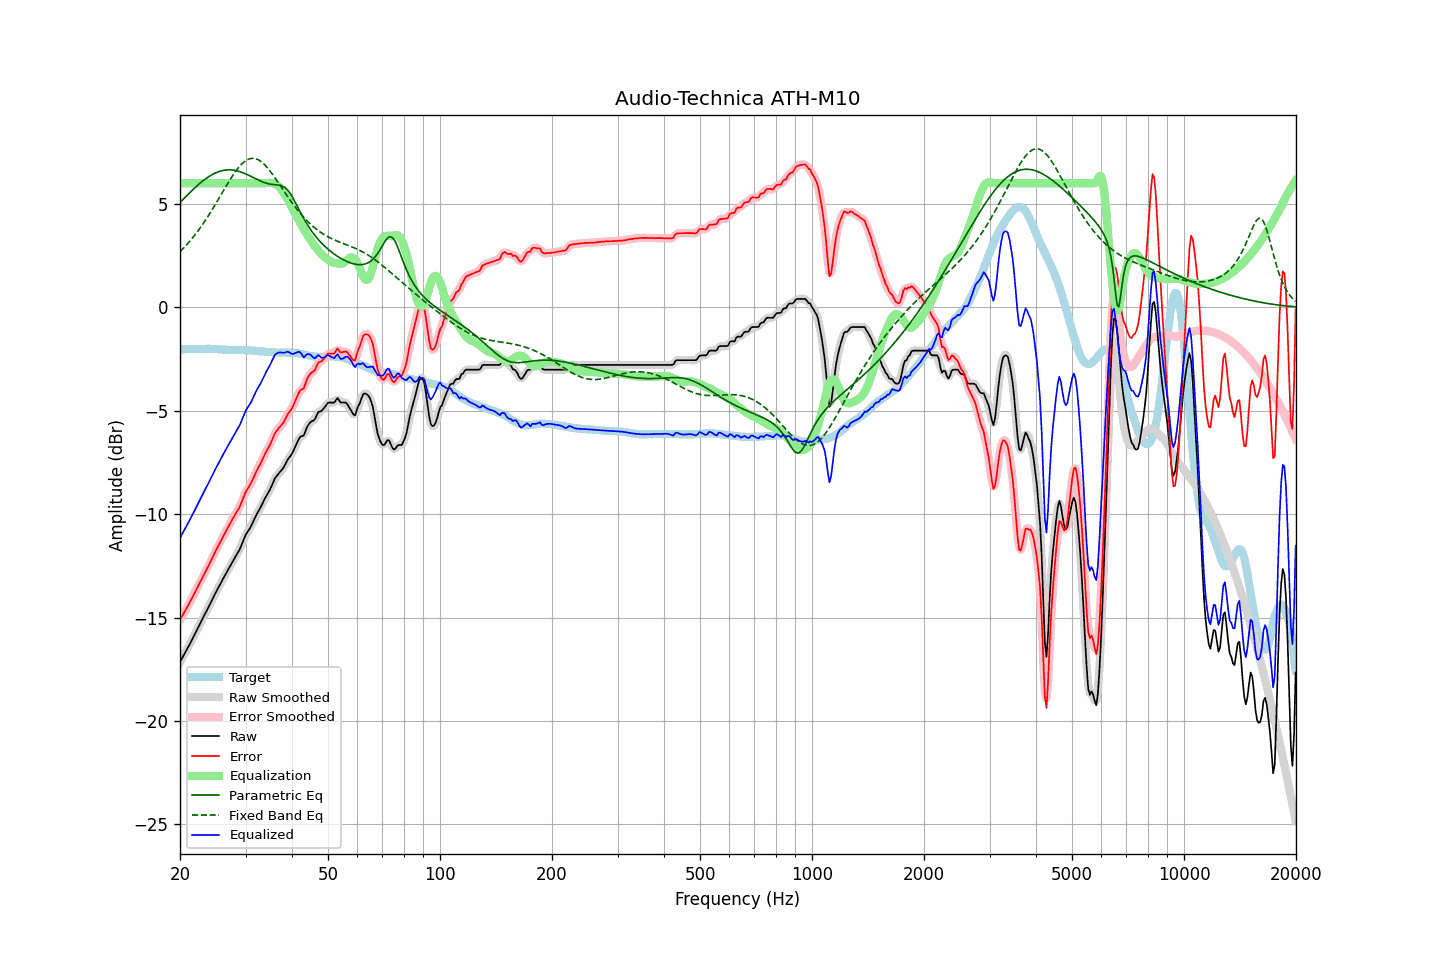

Source data for this figure (header and first rows):
frequency, raw, error, smoothed, error_smoothed, equalization, parametric_eq, fixed_band_eq, equalized_raw, equalized_smoothed, target
20.00, -17.14, -15.11, -17.14, -15.11, 6.00, 5.07, 2.69, -11.14, -11.14, -2.03
20.20, -17.00, -14.97, -17.01, -14.97, 6.00, 5.15, 2.76, -11.00, -11.01, -2.03
20.40, -16.86, -14.83, -16.87, -14.84, 6.00, 5.22, 2.84, -10.86, -10.87, -2.03
20.61, -16.73, -14.70, -16.73, -14.70, 6.00, 5.30, 2.93, -10.73, -10.73, -2.02
20.81, -16.58, -14.56, -16.59, -14.56, 6.00, 5.38, 3.01, -10.58, -10.59, -2.02
21.02, -16.44, -14.42, -16.44, -14.42, 6.00, 5.46, 3.10, -10.44, -10.44, -2.02
21.23, -16.29, -14.27, -16.29, -14.27, 6.00, 5.54, 3.19, -10.29, -10.29, -2.02
21.44, -16.14, -14.13, -16.15, -14.13, 6.00, 5.61, 3.28, -10.14, -10.15, -2.01
21.66, -16.00, -13.98, -15.99, -13.98, 6.00, 5.69, 3.37, -10.00, -9.99, -2.01
21.87, -15.84, -13.83, -15.84, -13.83, 6.00, 5.76, 3.47, -9.84, -9.84, -2.01
22.09, -15.68, -13.67, -15.68, -13.67, 6.00, 5.83, 3.57, -9.68, -9.68, -2.02
22.31, -15.52, -13.52, -15.53, -13.52, 6.00, 5.90, 3.67, -9.52, -9.53, -2.01
22.54, -15.38, -13.36, -15.37, -13.36, 6.00, 5.97, 3.78, -9.38, -9.37, -2.02
22.76, -15.21, -13.21, -15.21, -13.21, 6.00, 6.03, 3.89, -9.21, -9.21, -2.01
22.99, -15.05, -13.05, -15.06, -13.05, 6.00, 6.10, 4.00, -9.05, -9.06, -2.01
23.22, -14.90, -12.90, -14.90, -12.90, 6.00, 6.16, 4.11, -8.90, -8.90, -2.01
23.45, -14.75, -12.75, -14.76, -12.75, 6.00, 6.22, 4.23, -8.75, -8.76, -2.01
23.69, -14.61, -12.60, -14.60, -12.60, 6.00, 6.27, 4.35, -8.61, -8.60, -2.01
23.92, -14.45, -12.45, -14.45, -12.45, 6.00, 6.32, 4.47, -8.45, -8.45, -2.00
24.16, -14.29, -12.28, -14.29, -12.29, 6.00, 6.37, 4.59, -8.29, -8.29, -2.01
24.40, -14.13, -12.12, -14.14, -12.13, 6.00, 6.41, 4.72, -8.13, -8.14, -2.01
24.65, -13.99, -11.98, -13.98, -11.97, 6.00, 6.46, 4.85, -7.99, -7.98, -2.01
24.89, -13.82, -11.80, -13.82, -11.81, 6.00, 6.49, 4.97, -7.82, -7.82, -2.02
25.14, -13.67, -11.65, -13.67, -11.65, 6.00, 6.53, 5.11, -7.67, -7.67, -2.02
25.39, -13.52, -11.49, -13.52, -11.50, 6.00, 6.56, 5.24, -7.52, -7.52, -2.03
25.65, -13.39, -11.35, -13.38, -11.35, 6.00, 6.58, 5.37, -7.39, -7.38, -2.03
25.91, -13.24, -11.20, -13.24, -11.20, 6.00, 6.60, 5.50, -7.24, -7.24, -2.04
26.16, -13.09, -11.05, -13.10, -11.05, 6.00, 6.62, 5.63, -7.09, -7.10, -2.04
26.43, -12.96, -10.90, -12.95, -10.90, 6.00, 6.63, 5.77, -6.96, -6.95, -2.05
26.69, -12.81, -10.76, -12.81, -10.76, 6.00, 6.64, 5.90, -6.81, -6.81, -2.05
26.96, -12.67, -10.61, -12.67, -10.62, 6.00, 6.64, 6.03, -6.67, -6.67, -2.05
27.23, -12.54, -10.48, -12.53, -10.47, 6.00, 6.64, 6.15, -6.54, -6.53, -2.05
27.50, -12.40, -10.33, -12.39, -10.33, 6.00, 6.64, 6.27, -6.40, -6.39, -2.07
27.77, -12.25, -10.19, -12.26, -10.19, 6.00, 6.63, 6.39, -6.25, -6.26, -2.07
28.05, -12.12, -10.07, -12.12, -10.06, 6.00, 6.62, 6.51, -6.12, -6.12, -2.06
28.33, -11.98, -9.93, -11.99, -9.93, 6.00, 6.60, 6.62, -5.98, -5.99, -2.06
28.62, -11.86, -9.80, -11.86, -9.80, 6.00, 6.58, 6.72, -5.86, -5.86, -2.06
28.90, -11.72, -9.66, -11.71, -9.65, 6.00, 6.56, 6.81, -5.72, -5.71, -2.06
29.19, -11.54, -9.48, -11.54, -9.48, 6.00, 6.54, 6.90, -5.54, -5.54, -2.06
29.48, -11.34, -9.28, -11.35, -9.28, 6.00, 6.51, 6.97, -5.34, -5.35, -2.06
29.78, -11.16, -9.09, -11.16, -9.09, 6.00, 6.48, 7.04, -5.16, -5.16, -2.06
30.08, -10.98, -8.90, -10.99, -8.92, 6.00, 6.44, 7.09, -4.98, -4.99, -2.07
30.38, -10.86, -8.78, -10.86, -8.78, 6.00, 6.41, 7.14, -4.86, -4.86, -2.07
30.68, -10.73, -8.66, -10.73, -8.65, 6.00, 6.37, 7.17, -4.73, -4.73, -2.08
30.99, -10.62, -8.53, -10.60, -8.52, 6.00, 6.33, 7.19, -4.62, -4.60, -2.09
31.30, -10.45, -8.36, -10.45, -8.36, 6.00, 6.29, 7.20, -4.45, -4.45, -2.09
31.61, -10.28, -8.19, -10.29, -8.19, 6.00, 6.26, 7.20, -4.28, -4.29, -2.10
31.93, -10.12, -8.02, -10.12, -8.02, 6.00, 6.22, 7.18, -4.12, -4.12, -2.10
32.24, -9.96, -7.85, -9.97, -7.86, 6.00, 6.18, 7.15, -3.96, -3.97, -2.11
32.57, -9.83, -7.70, -9.83, -7.71, 6.00, 6.14, 7.12, -3.83, -3.83, -2.12
32.89, -9.69, -7.57, -9.68, -7.56, 6.00, 6.11, 7.07, -3.69, -3.68, -2.12
33.22, -9.53, -7.41, -9.53, -7.40, 6.00, 6.07, 7.01, -3.53, -3.53, -2.13
33.55, -9.37, -7.23, -9.37, -7.24, 6.00, 6.04, 6.94, -3.37, -3.37, -2.14
33.89, -9.21, -7.07, -9.22, -7.07, 6.00, 6.02, 6.86, -3.21, -3.22, -2.15
34.23, -9.08, -6.92, -9.08, -6.92, 6.01, 5.99, 6.78, -3.07, -3.07, -2.15
34.57, -8.94, -6.78, -8.94, -6.78, 6.02, 5.97, 6.69, -2.93, -2.93, -2.16
34.92, -8.81, -6.64, -8.80, -6.63, 6.02, 5.96, 6.59, -2.79, -2.78, -2.17
35.27, -8.64, -6.47, -8.63, -6.46, 6.01, 5.94, 6.49, -2.62, -2.61, -2.17
35.62, -8.46, -6.29, -8.45, -6.28, 6.00, 5.93, 6.38, -2.46, -2.46, -2.17
35.97, -8.27, -6.09, -8.30, -6.12, 5.97, 5.93, 6.27, -2.30, -2.32, -2.18
... 635 more rows
